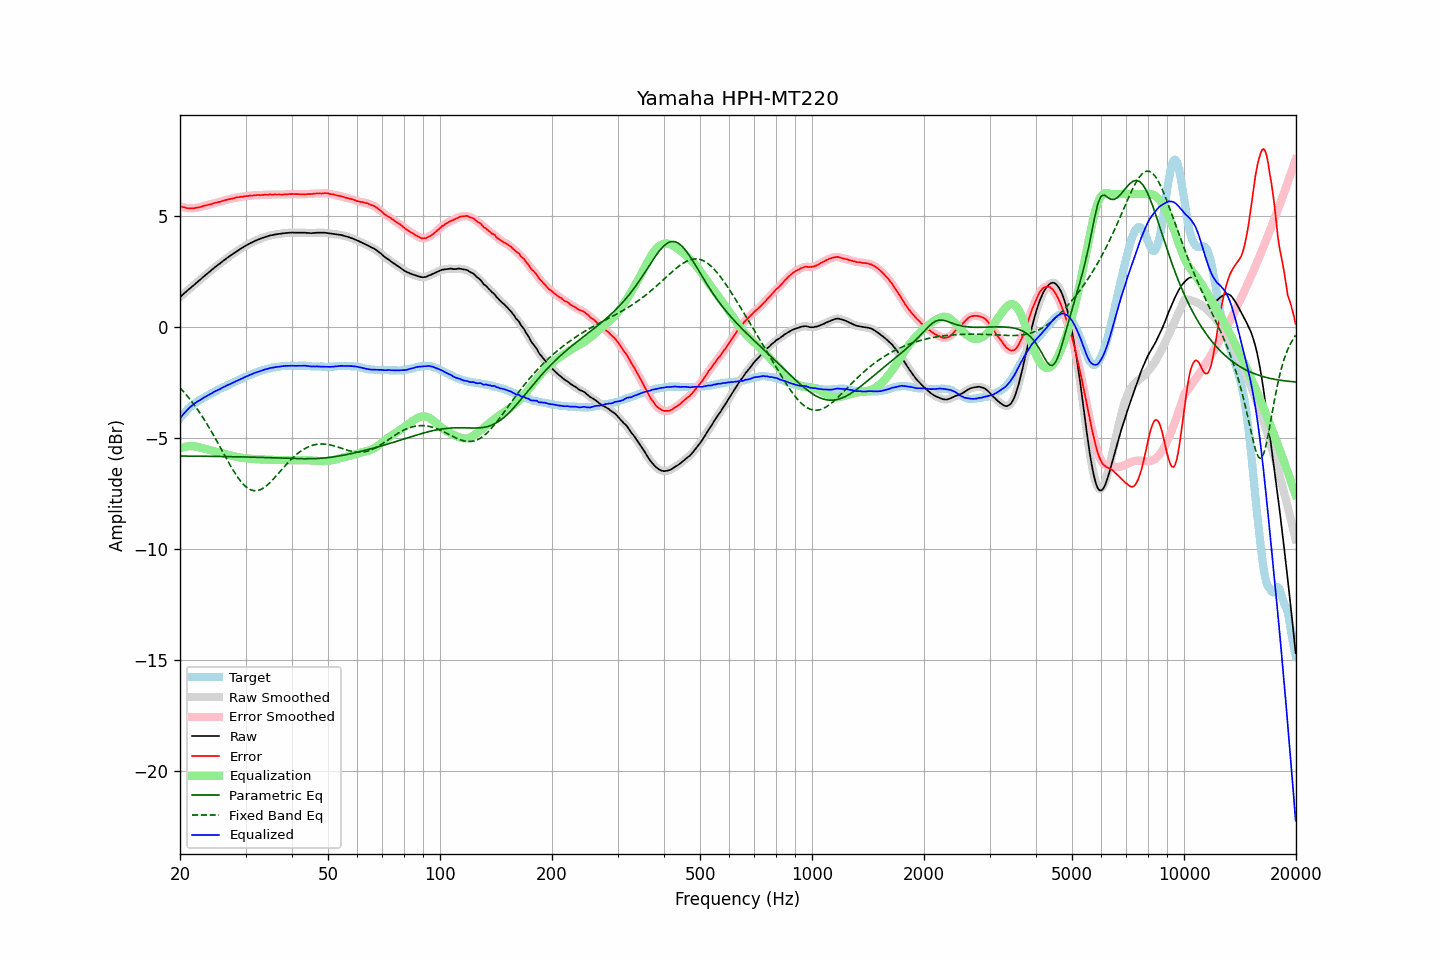

Source data for this figure (header and first rows):
frequency, raw, error, smoothed, error_smoothed, equalization, parametric_eq, fixed_band_eq, equalized_raw, equalized_smoothed, target
20.00, 1.36, 5.46, 1.36, 5.46, -5.46, -5.81, -2.73, -4.10, -4.10, -4.10
20.20, 1.42, 5.43, 1.42, 5.43, -5.43, -5.81, -2.81, -4.01, -4.01, -4.01
20.40, 1.49, 5.41, 1.49, 5.41, -5.41, -5.81, -2.89, -3.92, -3.93, -3.92
20.61, 1.55, 5.40, 1.55, 5.39, -5.39, -5.81, -2.97, -3.84, -3.84, -3.85
20.81, 1.61, 5.37, 1.61, 5.38, -5.38, -5.81, -3.06, -3.77, -3.76, -3.76
21.02, 1.68, 5.36, 1.68, 5.37, -5.37, -5.81, -3.14, -3.69, -3.69, -3.68
21.23, 1.74, 5.36, 1.74, 5.36, -5.36, -5.81, -3.23, -3.62, -3.62, -3.62
21.44, 1.80, 5.36, 1.80, 5.36, -5.36, -5.81, -3.33, -3.56, -3.56, -3.56
21.66, 1.86, 5.35, 1.86, 5.36, -5.36, -5.81, -3.42, -3.50, -3.50, -3.50
21.87, 1.92, 5.36, 1.92, 5.37, -5.37, -5.81, -3.52, -3.45, -3.45, -3.44
22.09, 1.99, 5.39, 1.99, 5.38, -5.38, -5.81, -3.62, -3.39, -3.39, -3.39
22.31, 2.05, 5.40, 2.05, 5.39, -5.40, -5.81, -3.72, -3.34, -3.35, -3.34
22.54, 2.11, 5.41, 2.11, 5.41, -5.41, -5.81, -3.82, -3.30, -3.30, -3.30
22.76, 2.17, 5.43, 2.17, 5.43, -5.43, -5.82, -3.93, -3.26, -3.26, -3.26
22.99, 2.24, 5.46, 2.24, 5.45, -5.45, -5.82, -4.04, -3.21, -3.21, -3.22
23.22, 2.30, 5.48, 2.30, 5.47, -5.47, -5.82, -4.16, -3.17, -3.17, -3.18
23.45, 2.36, 5.49, 2.36, 5.49, -5.49, -5.82, -4.27, -3.13, -3.13, -3.13
23.69, 2.42, 5.51, 2.42, 5.51, -5.51, -5.82, -4.39, -3.09, -3.09, -3.09
23.92, 2.48, 5.53, 2.48, 5.52, -5.53, -5.82, -4.51, -3.05, -3.05, -3.05
24.16, 2.54, 5.54, 2.54, 5.54, -5.55, -5.82, -4.63, -3.01, -3.01, -3.00
24.40, 2.60, 5.56, 2.60, 5.56, -5.57, -5.82, -4.76, -2.96, -2.96, -2.96
24.65, 2.66, 5.59, 2.66, 5.59, -5.58, -5.82, -4.89, -2.92, -2.92, -2.93
24.89, 2.72, 5.61, 2.72, 5.61, -5.60, -5.82, -5.01, -2.88, -2.88, -2.89
25.14, 2.77, 5.62, 2.77, 5.62, -5.62, -5.83, -5.15, -2.85, -2.85, -2.85
25.39, 2.83, 5.64, 2.83, 5.64, -5.64, -5.83, -5.28, -2.81, -2.82, -2.81
25.65, 2.88, 5.65, 2.88, 5.66, -5.66, -5.83, -5.41, -2.78, -2.78, -2.77
25.91, 2.94, 5.68, 2.94, 5.68, -5.68, -5.83, -5.54, -2.74, -2.74, -2.74
26.16, 3.00, 5.70, 3.00, 5.70, -5.70, -5.83, -5.67, -2.70, -2.71, -2.70
26.43, 3.05, 5.72, 3.05, 5.73, -5.72, -5.83, -5.81, -2.67, -2.67, -2.68
26.69, 3.11, 5.75, 3.11, 5.74, -5.74, -5.83, -5.94, -2.63, -2.63, -2.64
26.96, 3.16, 5.76, 3.16, 5.76, -5.76, -5.83, -6.07, -2.60, -2.60, -2.60
27.23, 3.21, 5.78, 3.21, 5.78, -5.78, -5.84, -6.19, -2.57, -2.57, -2.57
27.50, 3.26, 5.79, 3.26, 5.79, -5.79, -5.84, -6.32, -2.54, -2.53, -2.53
27.77, 3.31, 5.81, 3.31, 5.81, -5.81, -5.84, -6.44, -2.50, -2.50, -2.50
28.05, 3.36, 5.82, 3.36, 5.83, -5.83, -5.84, -6.56, -2.47, -2.46, -2.46
28.33, 3.41, 5.85, 3.41, 5.84, -5.84, -5.84, -6.67, -2.43, -2.43, -2.44
28.62, 3.46, 5.86, 3.46, 5.86, -5.85, -5.84, -6.77, -2.39, -2.40, -2.40
28.90, 3.50, 5.86, 3.50, 5.87, -5.87, -5.84, -6.87, -2.37, -2.36, -2.36
29.19, 3.55, 5.88, 3.55, 5.88, -5.88, -5.85, -6.97, -2.33, -2.33, -2.33
29.48, 3.59, 5.88, 3.59, 5.89, -5.89, -5.85, -7.05, -2.30, -2.30, -2.29
29.78, 3.64, 5.91, 3.64, 5.90, -5.90, -5.85, -7.13, -2.26, -2.26, -2.27
30.08, 3.68, 5.91, 3.68, 5.91, -5.91, -5.85, -7.19, -2.23, -2.23, -2.23
30.38, 3.72, 5.92, 3.72, 5.92, -5.92, -5.85, -7.25, -2.20, -2.20, -2.20
30.68, 3.76, 5.92, 3.76, 5.92, -5.92, -5.85, -7.29, -2.16, -2.17, -2.16
30.99, 3.80, 5.94, 3.80, 5.93, -5.93, -5.86, -7.33, -2.13, -2.13, -2.14
31.30, 3.83, 5.93, 3.83, 5.94, -5.94, -5.86, -7.35, -2.11, -2.10, -2.10
31.61, 3.87, 5.94, 3.87, 5.94, -5.94, -5.86, -7.37, -2.07, -2.08, -2.07
31.93, 3.90, 5.95, 3.90, 5.95, -5.95, -5.86, -7.37, -2.05, -2.05, -2.05
32.24, 3.93, 5.96, 3.93, 5.95, -5.95, -5.86, -7.36, -2.02, -2.02, -2.03
32.57, 3.96, 5.96, 3.96, 5.96, -5.96, -5.86, -7.35, -2.00, -1.99, -2.00
32.89, 3.99, 5.95, 3.99, 5.96, -5.96, -5.87, -7.32, -1.97, -1.97, -1.96
33.22, 4.02, 5.96, 4.02, 5.96, -5.96, -5.87, -7.28, -1.94, -1.94, -1.94
33.55, 4.04, 5.96, 4.04, 5.97, -5.97, -5.87, -7.24, -1.93, -1.92, -1.92
33.89, 4.07, 5.98, 4.07, 5.97, -5.97, -5.87, -7.19, -1.90, -1.90, -1.91
34.23, 4.09, 5.97, 4.09, 5.97, -5.97, -5.88, -7.13, -1.88, -1.88, -1.88
34.57, 4.11, 5.97, 4.11, 5.98, -5.98, -5.88, -7.07, -1.87, -1.86, -1.86
34.92, 4.14, 5.99, 4.13, 5.98, -5.98, -5.88, -7.00, -1.84, -1.85, -1.85
35.27, 4.15, 5.97, 4.15, 5.98, -5.98, -5.88, -6.93, -1.83, -1.83, -1.82
35.62, 4.16, 5.98, 4.17, 5.98, -5.98, -5.89, -6.85, -1.82, -1.82, -1.82
35.97, 4.18, 5.99, 4.18, 5.98, -5.98, -5.89, -6.77, -1.80, -1.81, -1.81
... 635 more rows
